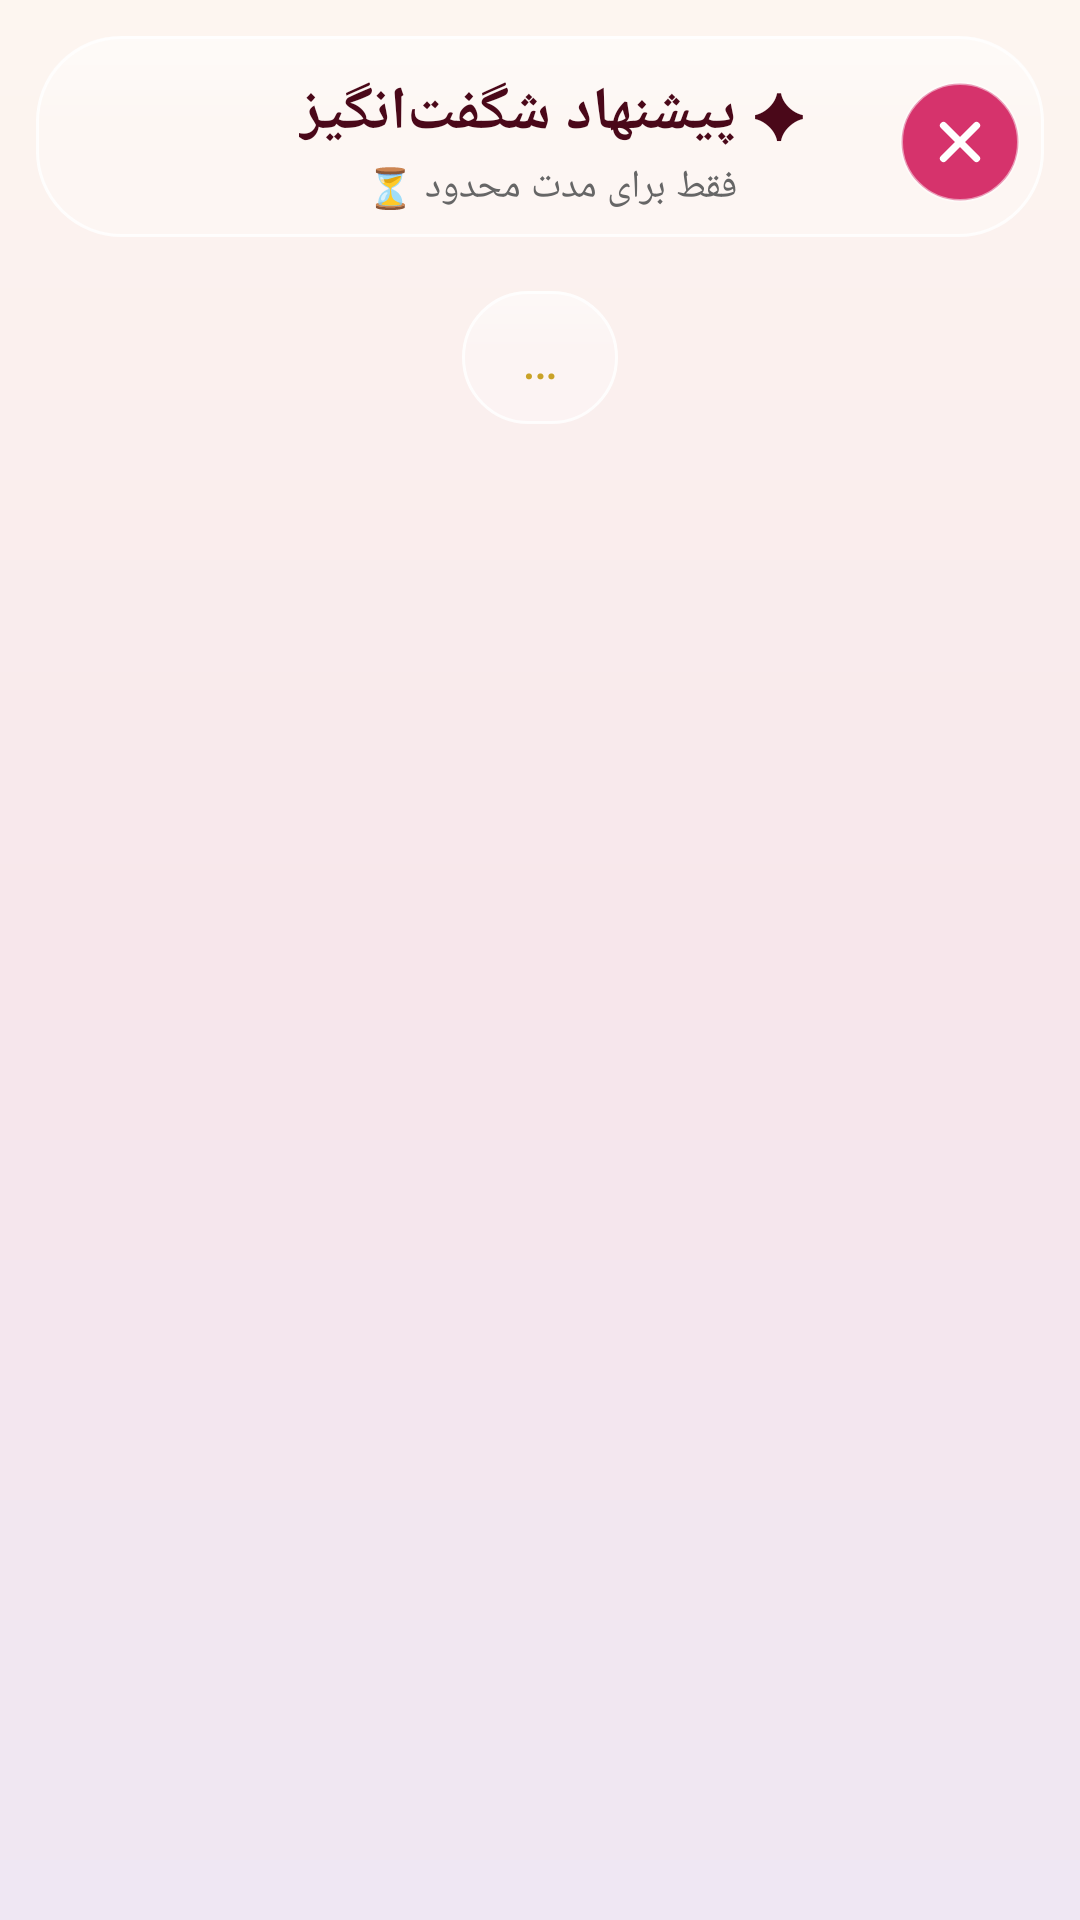

Android layout source for this screen:
<!-- AndroidManifest.xml: application theme Theme.AramisBeauty -->
<!-- res/layout/activity_deals.xml -->
<?xml version="1.0" encoding="utf-8"?>
<LinearLayout xmlns:android="http://schemas.android.com/apk/res/android"
    android:layout_width="match_parent"
    android:layout_height="match_parent"
    android:background="@drawable/glass_bg_gradient"
    android:layoutDirection="rtl"
    android:orientation="vertical">

    <LinearLayout
        android:layout_width="match_parent"
        android:layout_height="wrap_content"
        android:layout_marginStart="12dp"
        android:layout_marginEnd="12dp"
        android:layout_marginTop="12dp"
        android:background="@drawable/glass_pill"
        android:gravity="center_vertical"
        android:orientation="horizontal"
        android:paddingStart="8dp"
        android:paddingEnd="16dp"
        android:paddingTop="12dp"
        android:paddingBottom="8dp">

        <ImageButton
            android:id="@+id/deals_close"
            android:layout_width="40dp"
            android:layout_height="40dp"
            android:background="@drawable/btn_close_circle"
            android:contentDescription="بستن"
            android:scaleType="center"
            android:src="@drawable/ic_close" />

        <LinearLayout
            android:layout_width="0dp"
            android:layout_height="wrap_content"
            android:layout_weight="1"
            android:gravity="center"
            android:orientation="vertical">

            <TextView
                android:id="@+id/deals_title"
                android:layout_width="wrap_content"
                android:layout_height="wrap_content"
                android:fontFamily="@font/vazirmatn"
                android:text="✦ پیشنهاد شگفت‌انگیز"
                android:textColor="@color/burgundy_dark"
                android:textSize="20sp"
                android:textStyle="bold" />

            <TextView
                android:layout_width="wrap_content"
                android:layout_height="wrap_content"
                android:layout_marginTop="2dp"
                android:fontFamily="@font/vazirmatn"
                android:text="فقط برای مدت محدود ⏳"
                android:textColor="@color/gray_text"
                android:textSize="13sp" />
        </LinearLayout>

        <View
            android:layout_width="40dp"
            android:layout_height="40dp" />
    </LinearLayout>

    
    <TextView
        android:id="@+id/deals_countdown"
        android:layout_width="wrap_content"
        android:layout_height="wrap_content"
        android:layout_gravity="center_horizontal"
        android:layout_marginTop="18dp"
        android:background="@drawable/glass_panel"
        android:fontFamily="@font/vazirmatn_bold"
        android:paddingStart="20dp"
        android:paddingEnd="20dp"
        android:paddingTop="10dp"
        android:paddingBottom="10dp"
        android:text="…"
        android:textColor="@color/gold"
        android:textSize="18sp" />

    <ScrollView
        android:layout_width="match_parent"
        android:layout_height="0dp"
        android:layout_weight="1">

        <LinearLayout
            android:id="@+id/deals_products"
            android:layout_width="match_parent"
            android:layout_height="wrap_content"
            android:orientation="vertical"
            android:paddingStart="16dp"
            android:paddingEnd="16dp"
            android:paddingTop="16dp"
            android:paddingBottom="24dp" />
    </ScrollView>

</LinearLayout>
<!-- resources referenced by this layout -->
<resources>
  <color name="burgundy_dark">#4A0819</color>
  <color name="gold">#C9A227</color>
  <color name="gray_text">#666666</color>
  <!-- drawable btn_close_circle (drawable) -->
  <?xml version="1.0" encoding="utf-8"?>
  <shape xmlns:android="http://schemas.android.com/apk/res/android"
      android:shape="oval">
      <solid android:color="@color/deals_pink" />
      <stroke
          android:width="1dp"
          android:color="#80FFFFFF" />
  </shape>
  <!-- drawable glass_bg_gradient (drawable) -->
  <?xml version="1.0" encoding="utf-8"?>
  <shape xmlns:android="http://schemas.android.com/apk/res/android"
      android:shape="rectangle">
      <gradient
          android:angle="270"
          android:centerColor="#F7E6EB"
          android:endColor="#EFE7F3"
          android:startColor="#FDF6F0"
          android:type="linear" />
  </shape>
  <!-- drawable glass_panel (drawable) -->
  <?xml version="1.0" encoding="utf-8"?>
  <layer-list xmlns:android="http://schemas.android.com/apk/res/android">
      <item>
          <shape android:shape="rectangle">
              <solid android:color="#40FFFFFF" />
              <stroke
                  android:width="1dp"
                  android:color="#D9FFFFFF" />
              <corners android:radius="24dp" />
          </shape>
      </item>
      <item>
          <shape android:shape="rectangle">
              <gradient
                  android:angle="270"
                  android:centerColor="#00FFFFFF"
                  android:endColor="#00FFFFFF"
                  android:startColor="#59FFFFFF"
                  android:type="linear" />
              <corners android:radius="24dp" />
          </shape>
      </item>
  </layer-list>
  <!-- drawable glass_pill (drawable) -->
  <?xml version="1.0" encoding="utf-8"?>
  <layer-list xmlns:android="http://schemas.android.com/apk/res/android">
      <item>
          <shape android:shape="rectangle">
              <solid android:color="#40FFFFFF" />
              <stroke
                  android:width="1dp"
                  android:color="#D9FFFFFF" />
              <corners android:radius="28dp" />
          </shape>
      </item>
      <item>
          <shape android:shape="rectangle">
              <gradient
                  android:angle="270"
                  android:centerColor="#00FFFFFF"
                  android:endColor="#00FFFFFF"
                  android:startColor="#59FFFFFF"
                  android:type="linear" />
              <corners android:radius="28dp" />
          </shape>
      </item>
  </layer-list>
  <!-- drawable ic_close (drawable) -->
  <?xml version="1.0" encoding="utf-8"?>
  <vector xmlns:android="http://schemas.android.com/apk/res/android"
      android:width="24dp"
      android:height="24dp"
      android:viewportWidth="24"
      android:viewportHeight="24">
      <path
          android:strokeColor="#FFFFFF"
          android:strokeWidth="2.4"
          android:strokeLineCap="round"
          android:pathData="M6.5,6.5 L17.5,17.5" />
      <path
          android:strokeColor="#FFFFFF"
          android:strokeWidth="2.4"
          android:strokeLineCap="round"
          android:pathData="M17.5,6.5 L6.5,17.5" />
  </vector>
  <style name="Theme.AramisBeauty" parent="Theme.Material3.DayNight.NoActionBar">
          <item name="colorPrimary">@color/burgundy</item>
          <item name="colorPrimaryDark">@color/burgundy_dark</item>
          <item name="colorOnPrimary">@color/white</item>
          <item name="colorSecondary">@color/gold</item>
          <item name="android:windowBackground">@color/white</item>
          <item name="colorSurface">@color/white</item>
      </style>
  <color name="deals_pink">#D6336C</color>
  <color name="burgundy">#6E0B28</color>
  <color name="white">#FFFFFF</color>
</resources>
